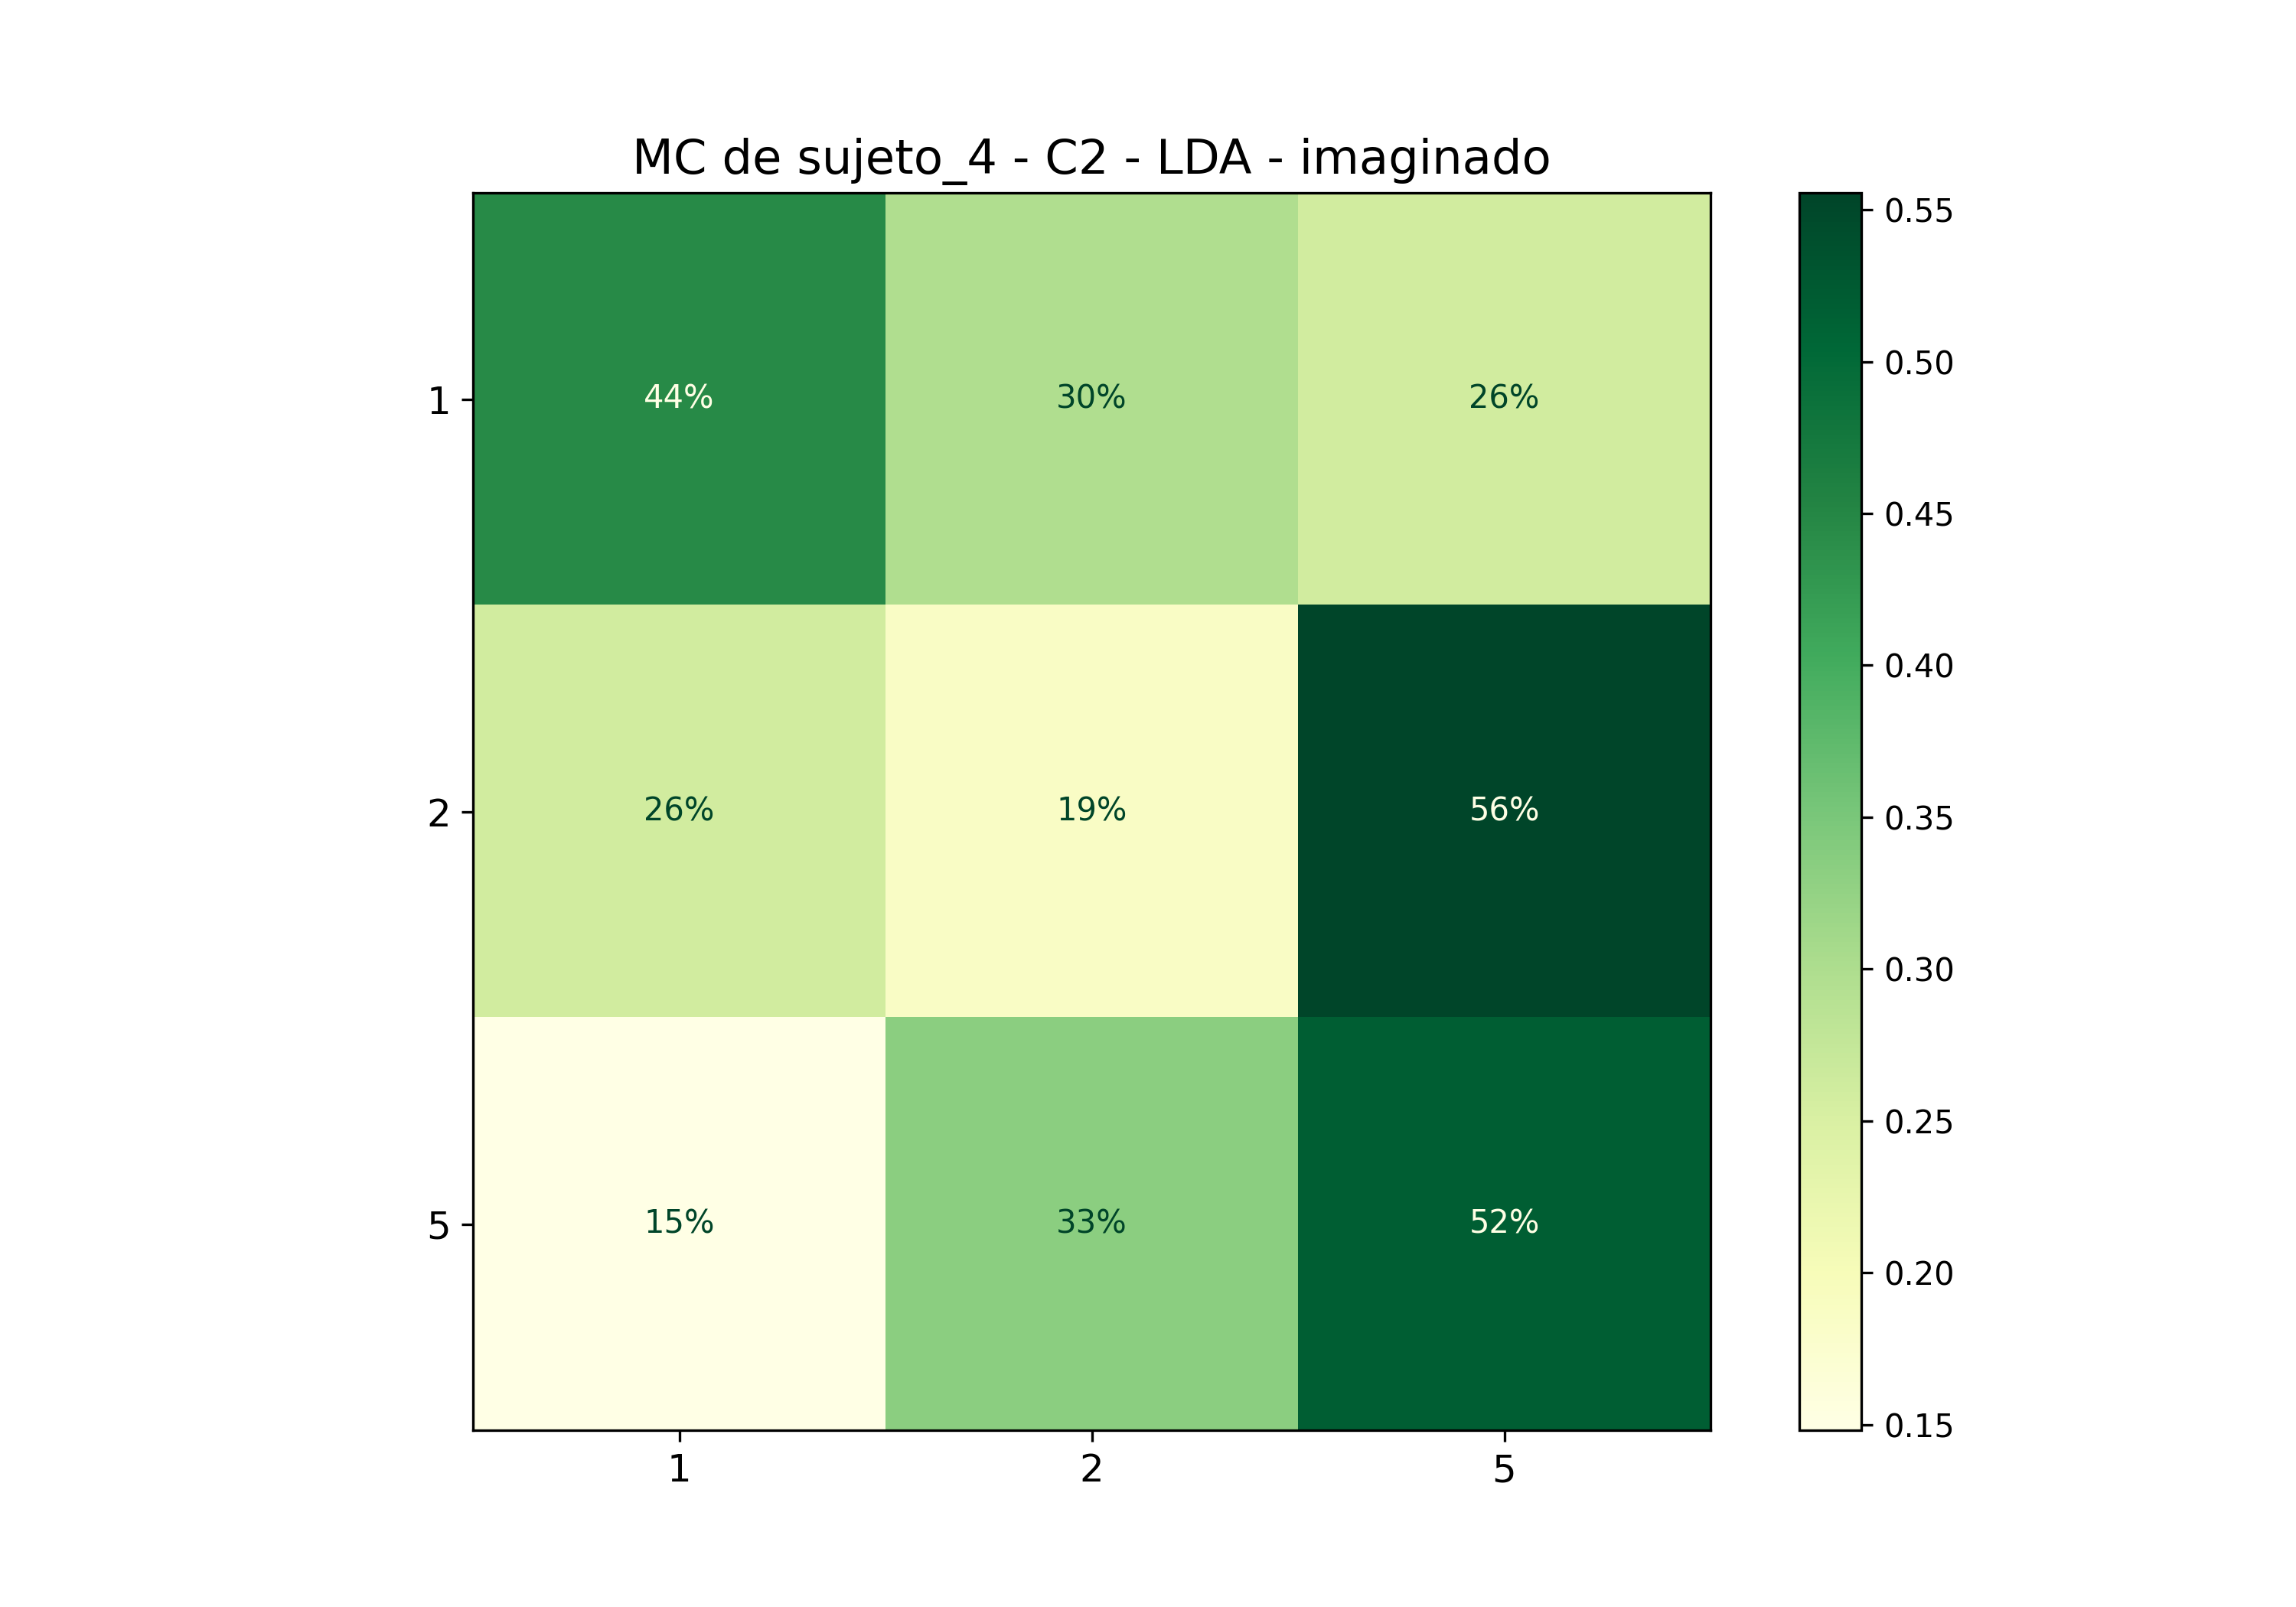

The table this chart was drawn from, first rows:
; 1; 2; 5
1; 0,4444444444444444; 0,2962962962962963; 0,25925925925925924
2; 0,25925925925925924; 0,18518518518518517; 0,5555555555555556
5; 0,14814814814814814; 0,3333333333333333; 0,5185185185185185
